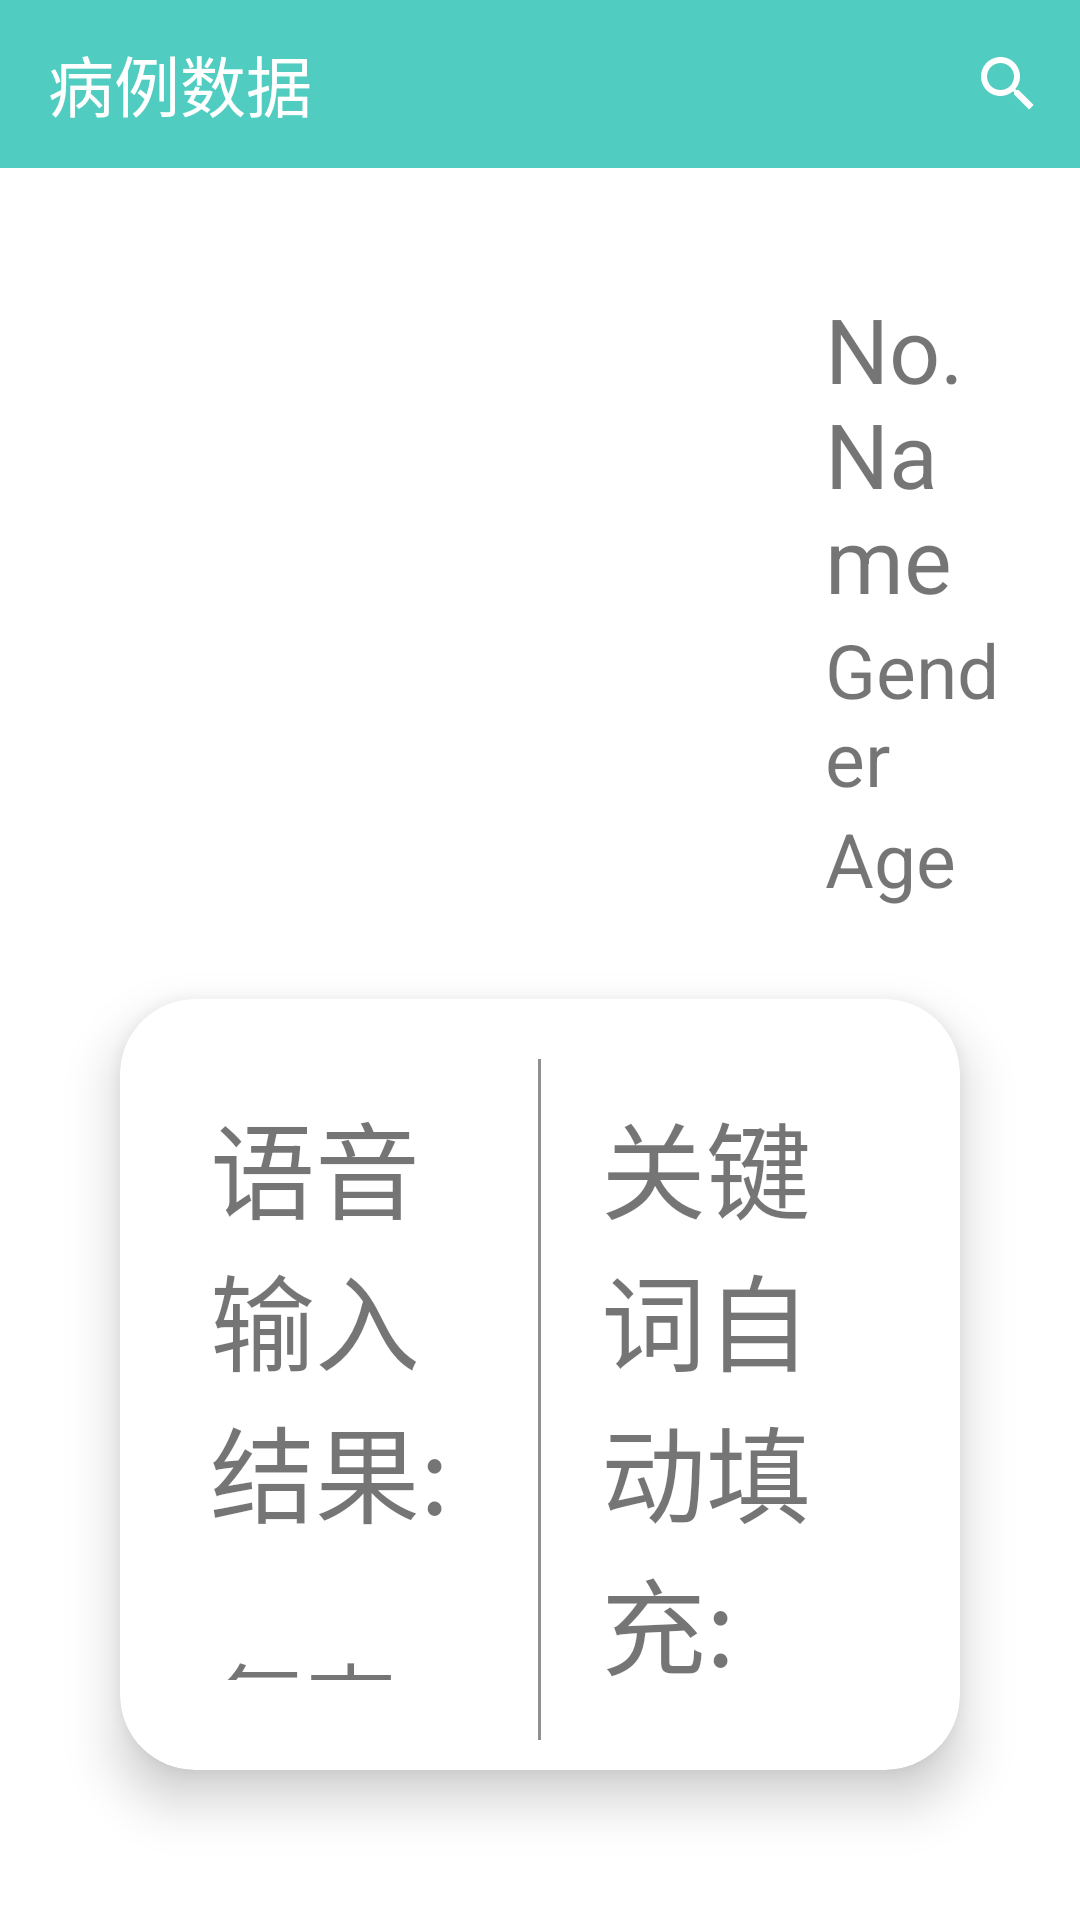

Write the Android layout XML for this screen, with the resource values it uses.
<!-- AndroidManifest.xml: application theme AppTheme -->
<!-- res/layout/activity_speech_recognition.xml -->
<?xml version="1.0" encoding="utf-8"?>
<RelativeLayout xmlns:android="http://schemas.android.com/apk/res/android"
    xmlns:app="http://schemas.android.com/apk/res-auto"
    xmlns:tools="http://schemas.android.com/tools"
    android:layout_width="match_parent"
    android:layout_height="match_parent"
    android:background="@android:color/white"
    tools:context="com.example.gonine.activity.DoctorActivity">

    
    <include
        android:id="@+id/title_bar"
        layout="@layout/main_title_bar" />

    <RelativeLayout
        android:layout_width="match_parent"
        android:layout_height="match_parent"
        android:layout_below="@+id/title_bar"
        android:layout_marginTop="10dp"
        android:layout_marginBottom="20dp">

        
        <RelativeLayout
            android:id="@+id/patient_info"
            android:layout_width="match_parent"
            android:layout_height="wrap_content"
            android:layout_margin="25dp">
            <ImageView
                android:id="@+id/patient_pic"
                android:layout_width="250dp"
                android:layout_height="120dp"/>
            <LinearLayout
                android:id="@+id/fixed_info"
                android:layout_width="wrap_content"
                android:layout_height="wrap_content"
                android:layout_toRightOf="@+id/patient_pic"
                android:layout_marginTop="5dp"
                android:orientation="vertical">
                <TextView
                    android:id="@+id/patient_name"
                    android:layout_width="wrap_content"
                    android:layout_height="wrap_content"
                    android:text="No. Name"
                    android:textSize="30sp"/>
                <TextView
                    android:id="@+id/patient_gender"
                    android:layout_width="wrap_content"
                    android:layout_height="wrap_content"
                    android:text="Gender"
                    android:textSize="25sp"/>
                <TextView
                    android:id="@+id/patient_age"
                    android:layout_width="wrap_content"
                    android:layout_height="wrap_content"
                    android:text="Age"
                    android:textSize="25sp"/>
            </LinearLayout>
            <RadioGroup
                android:id="@+id/radio_group"
                android:layout_marginLeft="100dp"
                android:layout_width="wrap_content"
                android:layout_height="wrap_content"
                android:layout_toRightOf="@+id/fixed_info"
                android:layout_centerInParent="true"
                android:layout_centerVertical="true"
                android:orientation="horizontal">
                <RadioButton
                    android:id="@+id/basic_information"
                    android:layout_width="wrap_content"
                    android:layout_height="100px"
                    android:text="基本信息"
                    android:textColor="@android:color/tertiary_text_dark"
                    android:textSize="30sp"/>
                <RadioButton
                    android:id="@+id/diagnosis"
                    android:layout_width="wrap_content"
                    android:layout_height="100px"
                    android:textColor="@android:color/tertiary_text_dark"
                    android:text="诊断结果"
                    android:textSize="30sp"/>
                <RadioButton
                    android:id="@+id/future_order"
                    android:layout_width="wrap_content"
                    android:layout_height="100px"
                    android:textColor="@android:color/tertiary_text_dark"
                    android:text="医嘱"
                    android:textSize="30sp"/>
            </RadioGroup>
            <Button
                android:id="@+id/btn_submit"
                android:layout_width="150dp"
                android:layout_height="60dp"
                android:layout_toRightOf="@id/radio_group"
                android:layout_centerVertical="true"
                android:layout_marginBottom="3dp"
                android:layout_marginLeft="100dp"
                android:layout_centerHorizontal="true"
                android:background="#59BAB2"
                android:text="提交"
                android:textColor="#FFFFFF"
                android:textSize="20sp"/>
        </RelativeLayout>

        <androidx.cardview.widget.CardView
            android:layout_width="match_parent"
            android:layout_height="match_parent"
            android:layout_gravity="center"
            android:layout_below="@+id/patient_info"
            android:layout_marginTop="5dp"
            android:layout_marginLeft="40dp"
            android:layout_marginRight="40dp"
            android:layout_marginBottom="30dp"
            app:contentPadding="10dp"
            app:cardElevation="10dp"
            app:cardCornerRadius="25dp">
            <RelativeLayout
                android:layout_width="match_parent"
                android:layout_height="match_parent">
                <View
                    android:id="@+id/baseline"
                    android:layout_width="3px"
                    android:layout_height="340dp"
                    android:layout_marginTop="10dp"
                    android:background="#FF909090"
                    android:layout_centerHorizontal="true"/>

                
                <LinearLayout
                    android:layout_width="match_parent"
                    android:layout_height="350dp"
                    android:layout_margin="20dp"
                    android:layout_toLeftOf="@+id/baseline"
                    android:orientation="vertical">
                    <TextView
                        android:layout_width="wrap_content"
                        android:layout_height="wrap_content"
                        android:text="语音输入结果:"
                        android:textSize="35sp"/>
                    <TextView
                        android:id="@+id/speech_input"
                        android:layout_width="match_parent"
                        android:layout_height="260dp"
                        android:layout_marginTop="30dp"
                        android:layout_marginLeft="2dp"
                        android:scrollbars="vertical"
                        android:fadeScrollbars="true"
                        android:text="复查核酸、查肺部CT、复查肾功能、 复查代谢平衡。\n\n使用无创呼吸机/打球蛋白。"
                        android:textSize="30sp"/>
                </LinearLayout>

                
                <LinearLayout
                    android:layout_width="match_parent"
                    android:layout_height="300dp"
                    android:layout_margin="20dp"
                    android:layout_toRightOf="@+id/baseline"
                    android:orientation="vertical">
                    <TextView
                        android:layout_width="wrap_content"
                        android:layout_height="wrap_content"
                        android:text="关键词自动填充:"
                        android:textSize="35sp"/>
                    <TextView
                        android:id="@+id/speech_output"
                        android:layout_width="match_parent"
                        android:layout_height="260dp"
                        android:layout_marginTop="30dp"
                        android:layout_marginLeft="2dp"
                        android:scrollbars="vertical"
                        android:fadeScrollbars="true"
                        android:text="医嘱：复查核酸、查肺部CT、复查肾功能、 复查代谢平衡。使用无创呼吸机/打球蛋白。\n\n其他信息：N/A"
                        android:textSize="30sp"/>
                </LinearLayout>

                
                <Button
                    android:id="@+id/btn_speak"
                    android:layout_width="fill_parent"
                    android:layout_height="45dp"
                    android:layout_below="@id/baseline"
                    android:layout_marginTop="15dp"
                    android:layout_marginBottom="3dp"
                    android:layout_marginLeft="50dp"
                    android:layout_centerHorizontal="true"
                    android:background="#59BAB2"
                    android:text="按住  说话"
                    android:textColor="#FFFFFF"
                    android:textSize="20sp"/>
            </RelativeLayout>
        </androidx.cardview.widget.CardView>
    </RelativeLayout>

</RelativeLayout>
<!-- res/layout/main_title_bar.xml (included above) -->
<?xml version="1.0" encoding="utf-8"?>
<RelativeLayout xmlns:android="http://schemas.android.com/apk/res/android"
    xmlns:app="http://schemas.android.com/apk/res-auto"
    xmlns:tools="http://schemas.android.com/tools"
    android:layout_width="match_parent"
    android:layout_height="wrap_content"
    android:background="@android:color/white">

    <androidx.appcompat.widget.Toolbar
        android:id="@+id/toolbar"
        android:layout_width="match_parent"
        android:layout_height="wrap_content"
        android:background="?attr/colorPrimary"
        android:theme="@style/AppTheme"
        app:navigationIcon="@drawable/iv_back"
        app:popupTheme="@style/Theme.AppCompat.NoActionBar"
        app:title="病例数据"
        app:titleMarginStart="0dp"
        app:titleTextColor="@android:color/white">

        <RelativeLayout
            android:layout_width="wrap_content"
            android:layout_height="match_parent">
            <TextView
                android:layout_width="wrap_content"
                android:layout_height="wrap_content"
                android:text="病例数据"
                android:textColor="@android:color/white"
                android:textSize="22sp"
                android:layout_alignParentLeft="true"
                android:layout_centerVertical="true"/>
            <androidx.appcompat.widget.SearchView
                android:id="@+id/search_view"
                android:layout_alignParentRight="true"
                android:layout_width="wrap_content"
                android:layout_height="wrap_content"
                android:layout_centerVertical="true"
                app:queryHint="@string/search"
                android:theme="@style/AppTheme"/>
        </RelativeLayout>

    </androidx.appcompat.widget.Toolbar>
</RelativeLayout>
<!-- resources referenced by this layout -->
<resources>
  <style name="AppTheme" parent="Theme.AppCompat.Light.NoActionBar">
          <item name="colorPrimary">@color/colorPrimary</item>
          <item name="colorPrimaryDark">@color/colorPrimaryDark</item>
          <item name="colorAccent">@color/colorAccent</item>
  
          <item name="android:textColorPrimary">@android:color/white</item>
          
          <item name="android:textColorSecondary">@android:color/white</item>
  
          <item name="android:actionOverflowButtonStyle">@style/AppTheme.Overflow</item>
      </style>
  <color name="colorPrimary">#50CDC0</color>
  <color name="colorPrimaryDark">#59BAB2</color>
  <color name="colorAccent">#F4B400</color>
  <style name="AppTheme.Overflow" parent="Base.Widget.AppCompat.ActionButton.Overflow">
          <item name="android:padding">0dp</item>
          <item name="android:tint">@android:color/white</item>
      </style>
</resources>
